Run: headless pygame with SDL's dummy video driver; simulated clock (each Clock.tick advances the game by its frame time, no real sleeping); random seed 0; keys injected as events and as key.get_pressed() state; mouse plan: one left click at the window centre at the start of phase 2, then a move to the lower-right quarter at the start of phase 3.
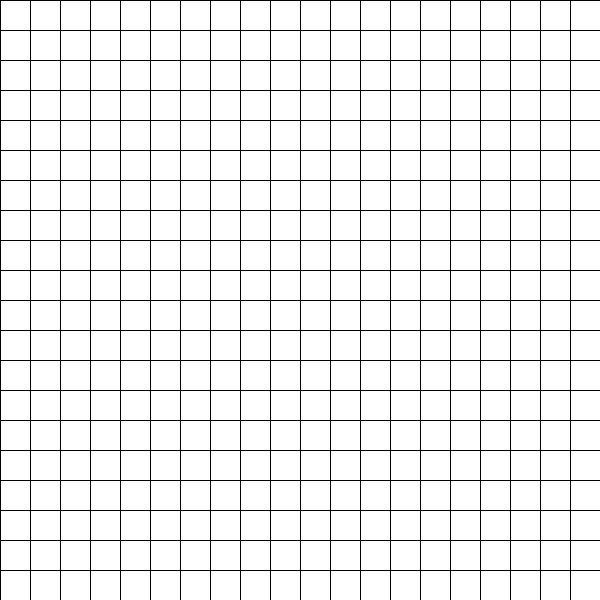
Frame 1 of 4 · flips 1–60 · no input
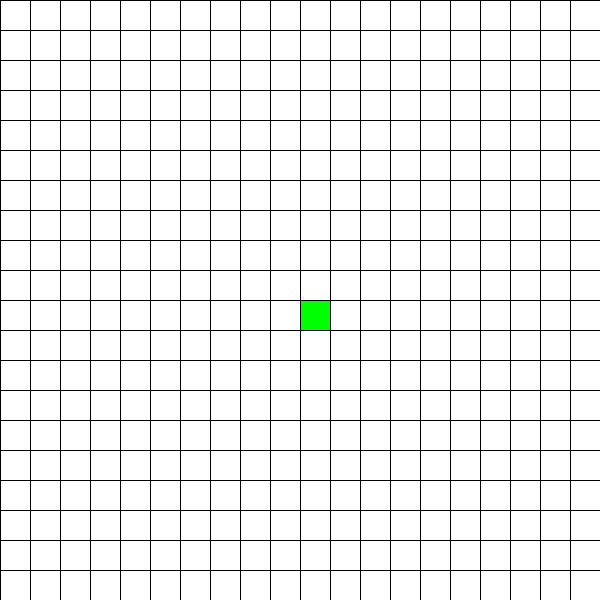
Frame 2 of 4 · flips 61–180 · clicked the window centre · tapped SPACE, RETURN · held RIGHT (→), D
Frame 3 of 4 · flips 181–300 · moved the mouse to the lower-right quarter · held DOWN (↓), S · screen unchanged from frame 2, image omitted
Frame 4 of 4 · flips 301–420 · held LEFT (←), A, UP (↑), W · screen unchanged from frame 3, image omitted

The pygame program that drew these frames:

import pygame
import sys
import heapq

# Initialize pygame
pygame.init()

# Screen settings
width, height = 600, 600
rows, cols = 20, 20
cell_size = width // rows

screen = pygame.display.set_mode((width, height))
pygame.display.set_caption("Dijkstra's Algorithm Visualization")

# Colors
WHITE = (255, 255, 255)
BLACK = (0, 0, 0)
GREEN = (0, 255, 0)
RED = (255, 0, 0)
BLUE = (0, 0, 255)
YELLOW = (255, 255, 0)

# Node class to represent each cell on the grid
class Node:
    def __init__(self, row, col):
        self.row = row
        self.col = col
        self.x = row * cell_size
        self.y = col * cell_size
        self.color = WHITE
        self.neighbors = []

    def draw(self, screen):
        pygame.draw.rect(screen, self.color, (self.x, self.y, cell_size, cell_size))

    def add_neighbors(self, grid):
        self.neighbors = []
        if self.row < rows - 1 and grid[self.row + 1][self.col].color != BLACK:  # Down
            self.neighbors.append(grid[self.row + 1][self.col])
        if self.row > 0 and grid[self.row - 1][self.col].color != BLACK:  # Up
            self.neighbors.append(grid[self.row - 1][self.col])
        if self.col < cols - 1 and grid[self.row][self.col + 1].color != BLACK:  # Right
            self.neighbors.append(grid[self.row][self.col + 1])
        if self.col > 0 and grid[self.row][self.col - 1].color != BLACK:  # Left
            self.neighbors.append(grid[self.row][self.col - 1])

# Create grid
def create_grid():
    return [[Node(i, j) for j in range(cols)] for i in range(rows)]

# Draw grid lines
def draw_grid(screen):
    for i in range(rows):
        pygame.draw.line(screen, BLACK, (0, i * cell_size), (width, i * cell_size))
        pygame.draw.line(screen, BLACK, (i * cell_size, 0), (i * cell_size, height))

# Dijkstra's Algorithm
def dijkstra(draw, grid, start, end):
    count = 0
    queue = [(0, count, start)]
    distances = {node: float("inf") for row in grid for node in row}
    distances[start] = 0
    came_from = {}

    while queue:
        current_distance, _, current = heapq.heappop(queue)

        if current == end:
            reconstruct_path(came_from, end, draw)
            end.color = RED
            return True

        for neighbor in current.neighbors:
            temp_distance = current_distance + 1

            if temp_distance < distances[neighbor]:
                came_from[neighbor] = current
                distances[neighbor] = temp_distance
                heapq.heappush(queue, (temp_distance, count, neighbor))
                neighbor.color = BLUE
                count += 1
        draw()

        if current != start:
            current.color = YELLOW

    return False

# Reconstruct path from end to start
def reconstruct_path(came_from, current, draw):
    while current in came_from:
        current = came_from[current]
        current.color = GREEN
        draw()

# Main draw function
def draw(screen, grid):
    screen.fill(WHITE)
    for row in grid:
        for node in row:
            node.draw(screen)
    draw_grid(screen)
    pygame.display.update()

# Main loop
def main(screen):
    grid = create_grid()
    start, end = None, None

    running = True
    while running:
        draw(screen, grid)
        for event in pygame.event.get():
            if event.type == pygame.QUIT:
                running = False
                pygame.quit()
                sys.exit()

            # Left click to add start, end, and obstacles
            if pygame.mouse.get_pressed()[0]:  # Left click
                pos = pygame.mouse.get_pos()
                row, col = pos[0] // cell_size, pos[1] // cell_size
                node = grid[row][col]
                if not start and node != end:
                    start = node
                    start.color = GREEN
                elif not end and node != start:
                    end = node
                    end.color = RED
                elif node != end and node != start:
                    node.color = BLACK

            # Right click to remove a node or obstacle
            elif pygame.mouse.get_pressed()[2]:  # Right click
                pos = pygame.mouse.get_pos()
                row, col = pos[0] // cell_size, pos[1] // cell_size
                node = grid[row][col]
                node.color = WHITE
                if node == start:
                    start = None
                elif node == end:
                    end = None

            # Start the algorithm when pressing the space bar
            if event.type == pygame.KEYDOWN:
                if event.key == pygame.K_SPACE and start and end:
                    for row in grid:
                        for node in row:
                            node.add_neighbors(grid)
                    dijkstra(lambda: draw(screen, grid), grid, start, end)

main(screen)
